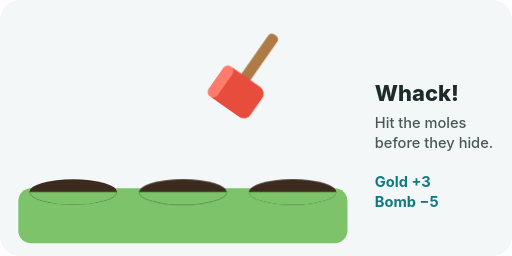
t = 0.00 s
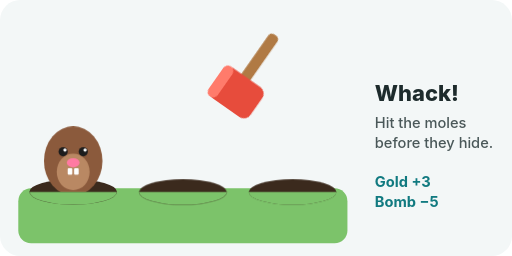
t = 0.60 s
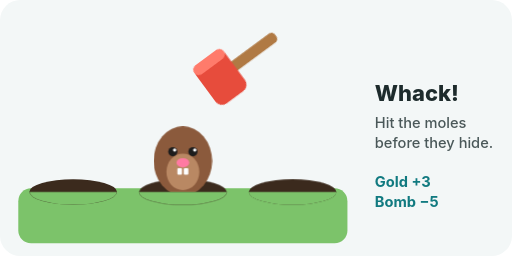
t = 1.20 s
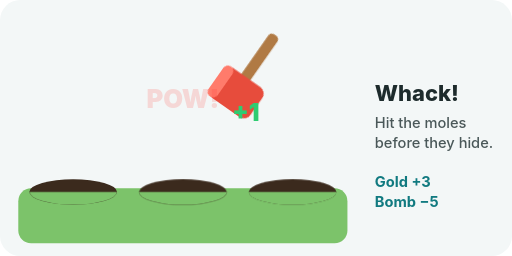
t = 1.80 s
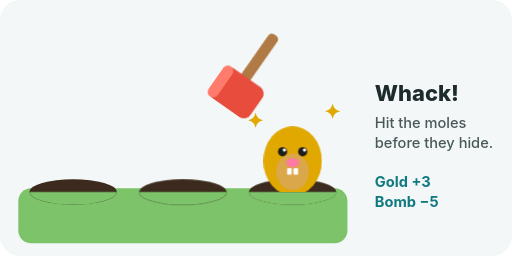
t = 2.40 s
t = 3.00 s: frame unchanged from t = 0.00 s, image omitted

The animated SVG that drew these frames (rendered in a browser with its animation timeline set to each time). Animation: 8 CSS @keyframes rules; one cycle of 3.60 s, repeats indefinitely.

<svg xmlns="http://www.w3.org/2000/svg" viewBox="0 0 560 280" width="560" height="280" role="img" aria-label="WhackAMole: hit the moles before they hide">
<title>WhackAMole: hit the moles before they hide</title>
<style>
.bg{fill:#f3f7f7} .ink{fill:#1d2b2c} .inks{stroke:#1d2b2c} .soft{fill:#5d6b6c}
.t1{font:800 24px -apple-system,'Segoe UI',Helvetica,Arial,sans-serif;fill:#1d2b2c} .t2{font:500 16px -apple-system,'Segoe UI',Helvetica,Arial,sans-serif;fill:#4a5859}
.t3{font:700 16px -apple-system,'Segoe UI',Helvetica,Arial,sans-serif;fill:#117A80} .big{font:900 30px -apple-system,'Segoe UI',Helvetica,Arial,sans-serif}
.fb{transform-box:fill-box}
@media (prefers-color-scheme: dark){
.bg{fill:#1b2327} .ink{fill:#e6edf3} .inks{stroke:#e6edf3} .soft{fill:#a9b4bd}
.t1{fill:#e6edf3} .t2{fill:#a9b4bd} .t3{fill:#4fc3c9}}
@keyframes m0{0%{transform:translate(0px,90px)} 5.56%{transform:translate(0px,90px)} 10.56%{transform:translate(0px,0px)} 24.44%{transform:translate(0px,0px)} 27.78%{transform:translate(0px,90px)} 100.0%{transform:translate(0px,90px)}}.m0{animation:m0 3.6s linear infinite}@keyframes m1{0%{transform:translate(0px,90px)} 22.22%{transform:translate(0px,90px)} 27.22%{transform:translate(0px,0px)} 36.67%{transform:translate(0px,0px)} 38.33%{transform:translate(0px,14px) scale(1.15,0.7)} 41.67%{transform:translate(0px,90px)} 100.0%{transform:translate(0px,90px)}}.m1{animation:m1 3.6s linear infinite}@keyframes m2{0%{transform:translate(0px,90px)} 52.78%{transform:translate(0px,90px)} 57.78%{transform:translate(0px,0px)} 77.22%{transform:translate(0px,0px)} 80.56%{transform:translate(0px,90px)} 100.0%{transform:translate(0px,90px)}}.m2{animation:m2 3.6s linear infinite}@keyframes gs{0%{opacity:0} 58.06%{opacity:0} 59.72%{opacity:1} 77.78%{opacity:1} 79.44%{opacity:0} 100.0%{opacity:0}}.gs{animation:gs 3.6s linear infinite}@keyframes hm{0%{transform:rotate(-55deg)} 31.94%{transform:rotate(-55deg)} 36.67%{transform:rotate(8deg)} 41.67%{transform:rotate(8deg)} 50.0%{transform:rotate(-55deg)} 100.0%{transform:rotate(-55deg)}}.hm{transform-origin:300px 40px;animation:hm 3.6s linear infinite}@keyframes pow{0%{opacity:0} 35.28%{opacity:0} 36.94%{opacity:1} 48.61%{opacity:1} 50.28%{opacity:0} 100.0%{opacity:0}}.pow{animation:pow 3.6s linear infinite}@keyframes plus{0%{transform:translate(0px,0px)} 36.94%{transform:translate(0px,0px)} 55.56%{transform:translate(0px,-40px)} 55.83%{transform:translate(0px,0px)} 100.0%{transform:translate(0px,0px)}}.plus{animation:plus 3.6s linear infinite}@keyframes plo{0%{opacity:0} 35.28%{opacity:0} 36.94%{opacity:1} 54.17%{opacity:1} 55.83%{opacity:0} 100.0%{opacity:0}}.plo{animation:plo 3.6s linear infinite}
</style>
<rect width="560" height="280" rx="22" class="bg"/>
<rect x="20" y="206" width="360" height="60" rx="14" fill="#7cc36a"/><ellipse cx="80" cy="210" rx="48" ry="14" fill="#3b2a1d"/><clipPath id="c0"><rect x="20" y="40" width="120" height="170"/></clipPath><g clip-path="url(#c0)"><g transform="translate(80 176)"><g class="m0"><ellipse cx="0" cy="0" rx="32" ry="38" fill="#8b5a3c"/><ellipse cx="0" cy="12" rx="18" ry="20" fill="#d9a77e" opacity="0.6"/><circle cx="-11" cy="-10" r="5" fill="#1d1d1d"/><circle cx="11" cy="-10" r="5" fill="#1d1d1d"/><circle cx="-9" cy="-12" r="1.8" fill="#fff"/><circle cx="13" cy="-12" r="1.8" fill="#fff"/><ellipse cx="0" cy="2" rx="7" ry="5" fill="#ff7aa2"/><rect x="-6" y="8" width="5" height="7" rx="1" fill="#fff"/><rect x="1" y="8" width="5" height="7" rx="1" fill="#fff"/></g></g></g><path d="M32 210 a48 14 0 0 0 96 0" fill="#7cc36a"/><ellipse cx="200" cy="210" rx="48" ry="14" fill="#3b2a1d"/><clipPath id="c1"><rect x="140" y="40" width="120" height="170"/></clipPath><g clip-path="url(#c1)"><g transform="translate(200 176)"><g class="m1"><ellipse cx="0" cy="0" rx="32" ry="38" fill="#8b5a3c"/><ellipse cx="0" cy="12" rx="18" ry="20" fill="#d9a77e" opacity="0.6"/><circle cx="-11" cy="-10" r="5" fill="#1d1d1d"/><circle cx="11" cy="-10" r="5" fill="#1d1d1d"/><circle cx="-9" cy="-12" r="1.8" fill="#fff"/><circle cx="13" cy="-12" r="1.8" fill="#fff"/><ellipse cx="0" cy="2" rx="7" ry="5" fill="#ff7aa2"/><rect x="-6" y="8" width="5" height="7" rx="1" fill="#fff"/><rect x="1" y="8" width="5" height="7" rx="1" fill="#fff"/></g></g></g><path d="M152 210 a48 14 0 0 0 96 0" fill="#7cc36a"/><ellipse cx="320" cy="210" rx="48" ry="14" fill="#3b2a1d"/><clipPath id="c2"><rect x="260" y="40" width="120" height="170"/></clipPath><g clip-path="url(#c2)"><g transform="translate(320 176)"><g class="m2"><ellipse cx="0" cy="0" rx="32" ry="38" fill="#e0a800"/><ellipse cx="0" cy="12" rx="18" ry="20" fill="#d9a77e" opacity="0.6"/><circle cx="-11" cy="-10" r="5" fill="#1d1d1d"/><circle cx="11" cy="-10" r="5" fill="#1d1d1d"/><circle cx="-9" cy="-12" r="1.8" fill="#fff"/><circle cx="13" cy="-12" r="1.8" fill="#fff"/><ellipse cx="0" cy="2" rx="7" ry="5" fill="#ff7aa2"/><rect x="-6" y="8" width="5" height="7" rx="1" fill="#fff"/><rect x="1" y="8" width="5" height="7" rx="1" fill="#fff"/></g></g></g><path d="M272 210 a48 14 0 0 0 96 0" fill="#7cc36a"/><g class="gs" style="font:900 22px -apple-system,'Segoe UI',Helvetica,Arial,sans-serif;fill:#e0a800"><text x="354" y="130">✦</text><text x="270" y="140">✦</text></g><g class="hm"><rect x="236" y="34" width="66" height="12" rx="5" fill="#b07a44"/><rect x="206" y="14" width="40" height="54" rx="9" fill="#e74c3c"/><rect x="206" y="14" width="40" height="12" rx="6" fill="#ff7b6b"/></g><g class="pow"><text x="200" y="118" text-anchor="middle" style="font:900 28px -apple-system,'Segoe UI',Helvetica,Arial,sans-serif;fill:#ff3b30">POW!</text></g><g class="plo"><g class="plus"><text x="254" y="160" style="font:900 26px -apple-system,'Segoe UI',Helvetica,Arial,sans-serif;fill:#2ecc71">+1</text></g></g><text x="410" y="110" class="t1" text-anchor="start" >Whack!</text><text x="410" y="140" class="t2" text-anchor="start" >Hit the moles</text><text x="410" y="162" class="t2" text-anchor="start" >before they hide.</text><text x="410" y="204" class="t3" text-anchor="start" >Gold +3</text><text x="410" y="226" class="t3" text-anchor="start" >Bomb −5</text>
</svg>
